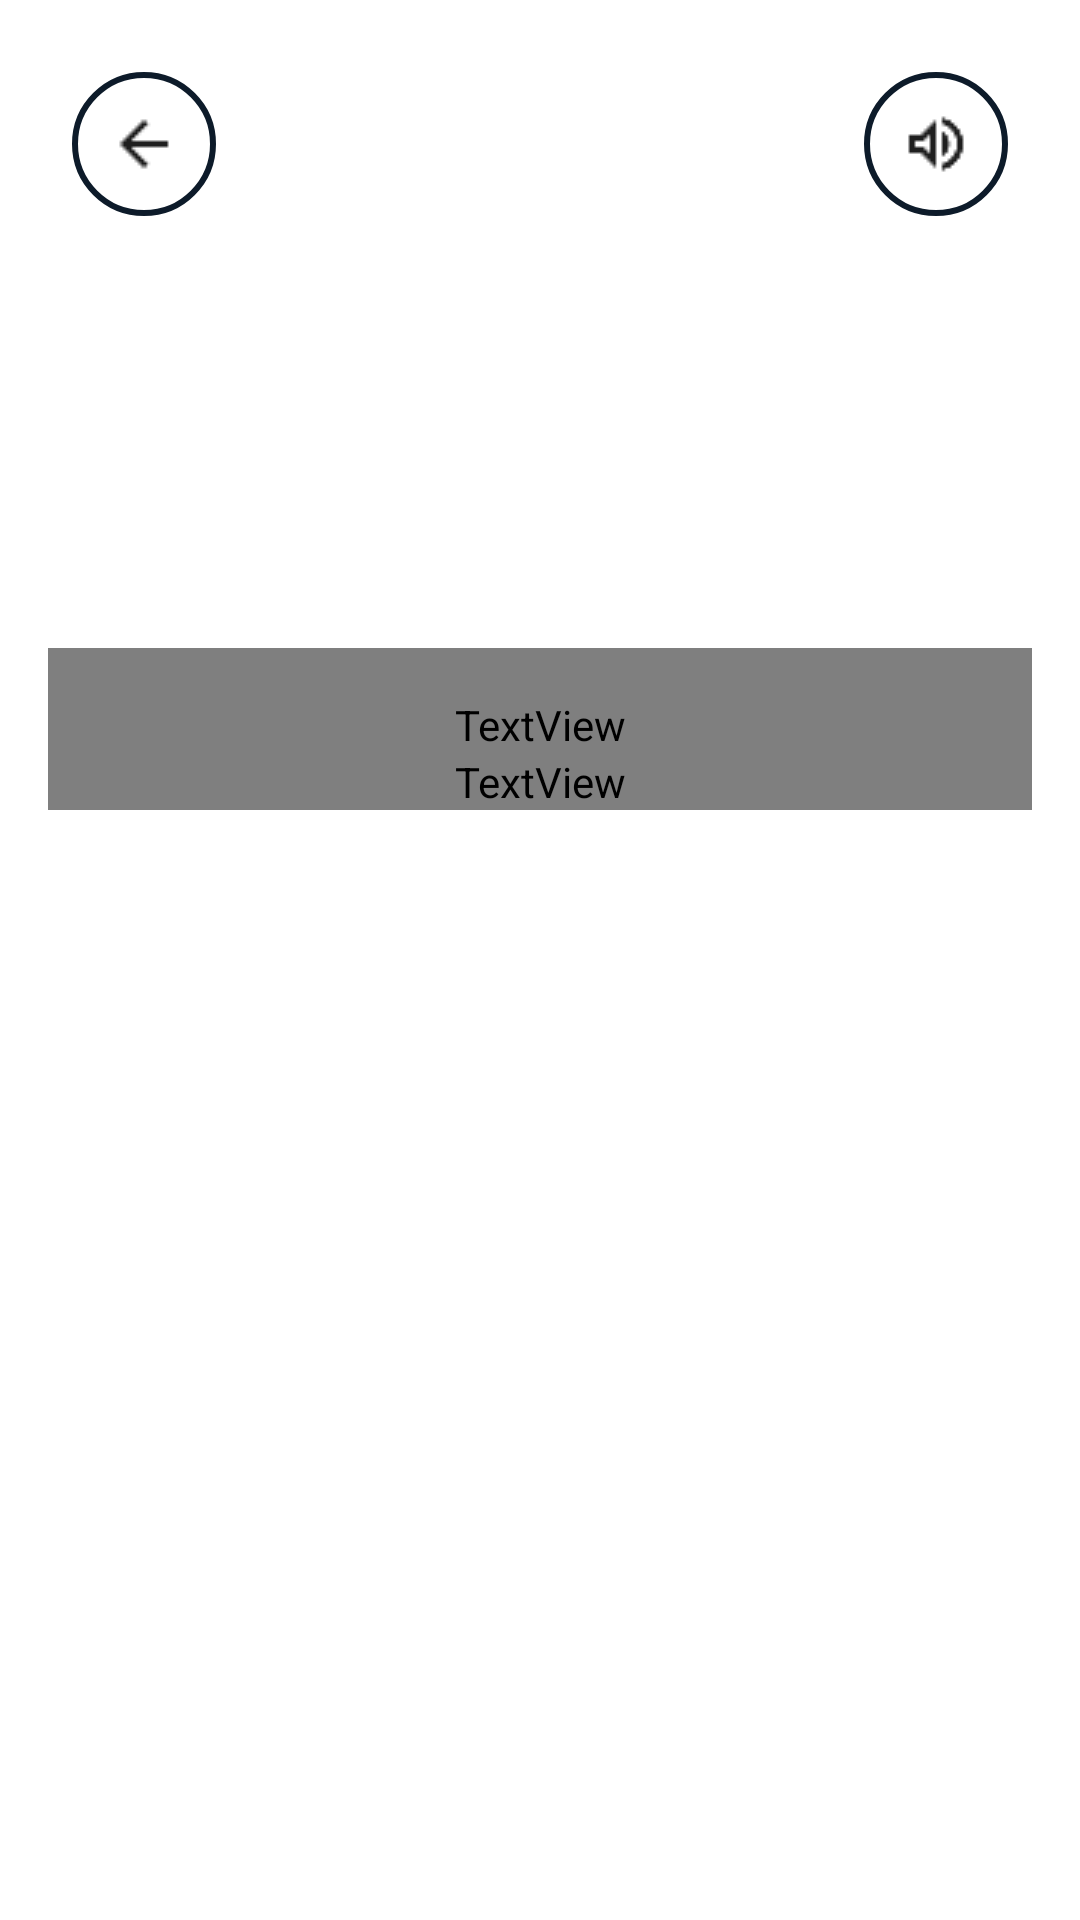

Android layout source for this screen:
<!-- AndroidManifest.xml: application theme Theme.HowDoesTheHumanEyeSeeThings -->
<!-- res/layout/activity_lesson_detail.xml -->
<?xml version="1.0" encoding="utf-8"?>
<FrameLayout xmlns:android="http://schemas.android.com/apk/res/android"
    android:layout_width="match_parent"
    android:layout_height="match_parent"
    android:background="@color/colorOnPrimary">

    
    <ScrollView
        android:layout_width="match_parent"
        android:layout_height="match_parent">

        <LinearLayout
            android:orientation="vertical"
            android:padding="16dp"
            android:layout_width="match_parent"
            android:layout_height="wrap_content">

            
            <ImageView
                android:id="@+id/detail_image"
                android:layout_width="match_parent"
                android:layout_height="200dp"
                android:scaleType="centerCrop" />

            
            <TextView
                android:id="@+id/detail_title"
                android:layout_width="match_parent"
                android:layout_height="wrap_content"
                android:textSize="28sp"
                android:textStyle="bold"
                android:paddingTop="16dp"
                android:gravity="center"
                android:textColor="@color/colorPrimary"
                android:fontFamily="@font/baloo2_bold" />

            
            <TextView
                android:id="@+id/detail_description"
                android:layout_width="match_parent"
                android:layout_height="wrap_content"
                android:textSize="20sp"
                android:paddingTop="0dp"
                android:gravity="center"
                android:textColor="@color/colorPrimary"
                android:fontFamily="@font/nunito_bold" />

            
            <FrameLayout
                android:id="@+id/detail_custom_layout_container"
                android:layout_width="match_parent"
                android:layout_height="wrap_content"
                android:layout_marginTop="10dp" />

        </LinearLayout>
    </ScrollView>

    
    <RelativeLayout
        android:layout_width="match_parent"
        android:layout_height="wrap_content"
        android:padding="8dp"
        android:layout_gravity="top">

        <ImageButton
            android:id="@+id/btnPrev"
            android:layout_width="48dp"
            android:layout_height="48dp"
            android:src="@drawable/ic_prev"
            android:contentDescription="Previous"
            android:background="@drawable/circle_white"
            android:layout_alignParentStart="true"
            android:layout_alignParentTop="true"
            android:layout_margin="16dp"
            android:onClick="onPrevClick" />

        <ImageButton
            android:id="@+id/btnAudio"
            android:layout_width="48dp"
            android:layout_height="48dp"
            android:src="@drawable/ic_volume"
            android:contentDescription="Audio"
            android:background="@drawable/circle_white"
            android:layout_alignParentEnd="true"
            android:layout_alignParentTop="true"
            android:layout_margin="16dp"
            android:onClick="onAudioClick" />
    </RelativeLayout>

</FrameLayout>
<!-- resources referenced by this layout -->
<resources>
  <color name="colorOnPrimary">#FFFFFF</color>
  <color name="colorPrimary">#0D1B2A</color>
  <!-- drawable circle_white (drawable) -->
  <?xml version="1.0" encoding="utf-8"?>
  <layer-list xmlns:android="http://schemas.android.com/apk/res/android">
  
      
      <item android:left="6dp" android:right="6dp" android:top="6dp" android:bottom="6dp">
          <shape android:shape="oval">
              <solid android:color="#88000000"/>
          </shape>
      </item>
  
      
      <item>
          <shape android:shape="oval">
              <solid android:color="@color/colorOnPrimary"/>
              <stroke
                  android:width="2dp"
                  android:color="@color/colorPrimary"/>
          </shape>
      </item>
  
  </layer-list>
  <!-- drawable ic_prev: png bitmap (drawable, 283 bytes) -->
  <!-- drawable ic_volume: png bitmap (drawable, 540 bytes) -->
  <style name="Theme.HowDoesTheHumanEyeSeeThings" parent="Theme.MaterialComponents.DayNight.DarkActionBar">
          
          <item name="colorPrimary">@color/colorPrimary</item>
          <item name="colorPrimaryVariant">@color/colorPrimaryVariant</item>
          <item name="colorOnPrimary">@color/colorOnPrimary</item>
  
          
          <item name="colorSecondary">@color/colorSecondary</item>
          <item name="colorSecondaryVariant">@color/colorSecondaryVariant</item>
          <item name="colorOnSecondary">@color/colorOnSecondary</item>
          
          <item name="android:statusBarColor">?attr/colorPrimaryVariant</item>
          
      </style>
  <color name="colorPrimaryVariant">#1B263B</color>
  <color name="colorSecondary">#80D8FF</color>
  <color name="colorSecondaryVariant">#40C4FF</color>
  <color name="colorOnSecondary">#000000</color>
</resources>
